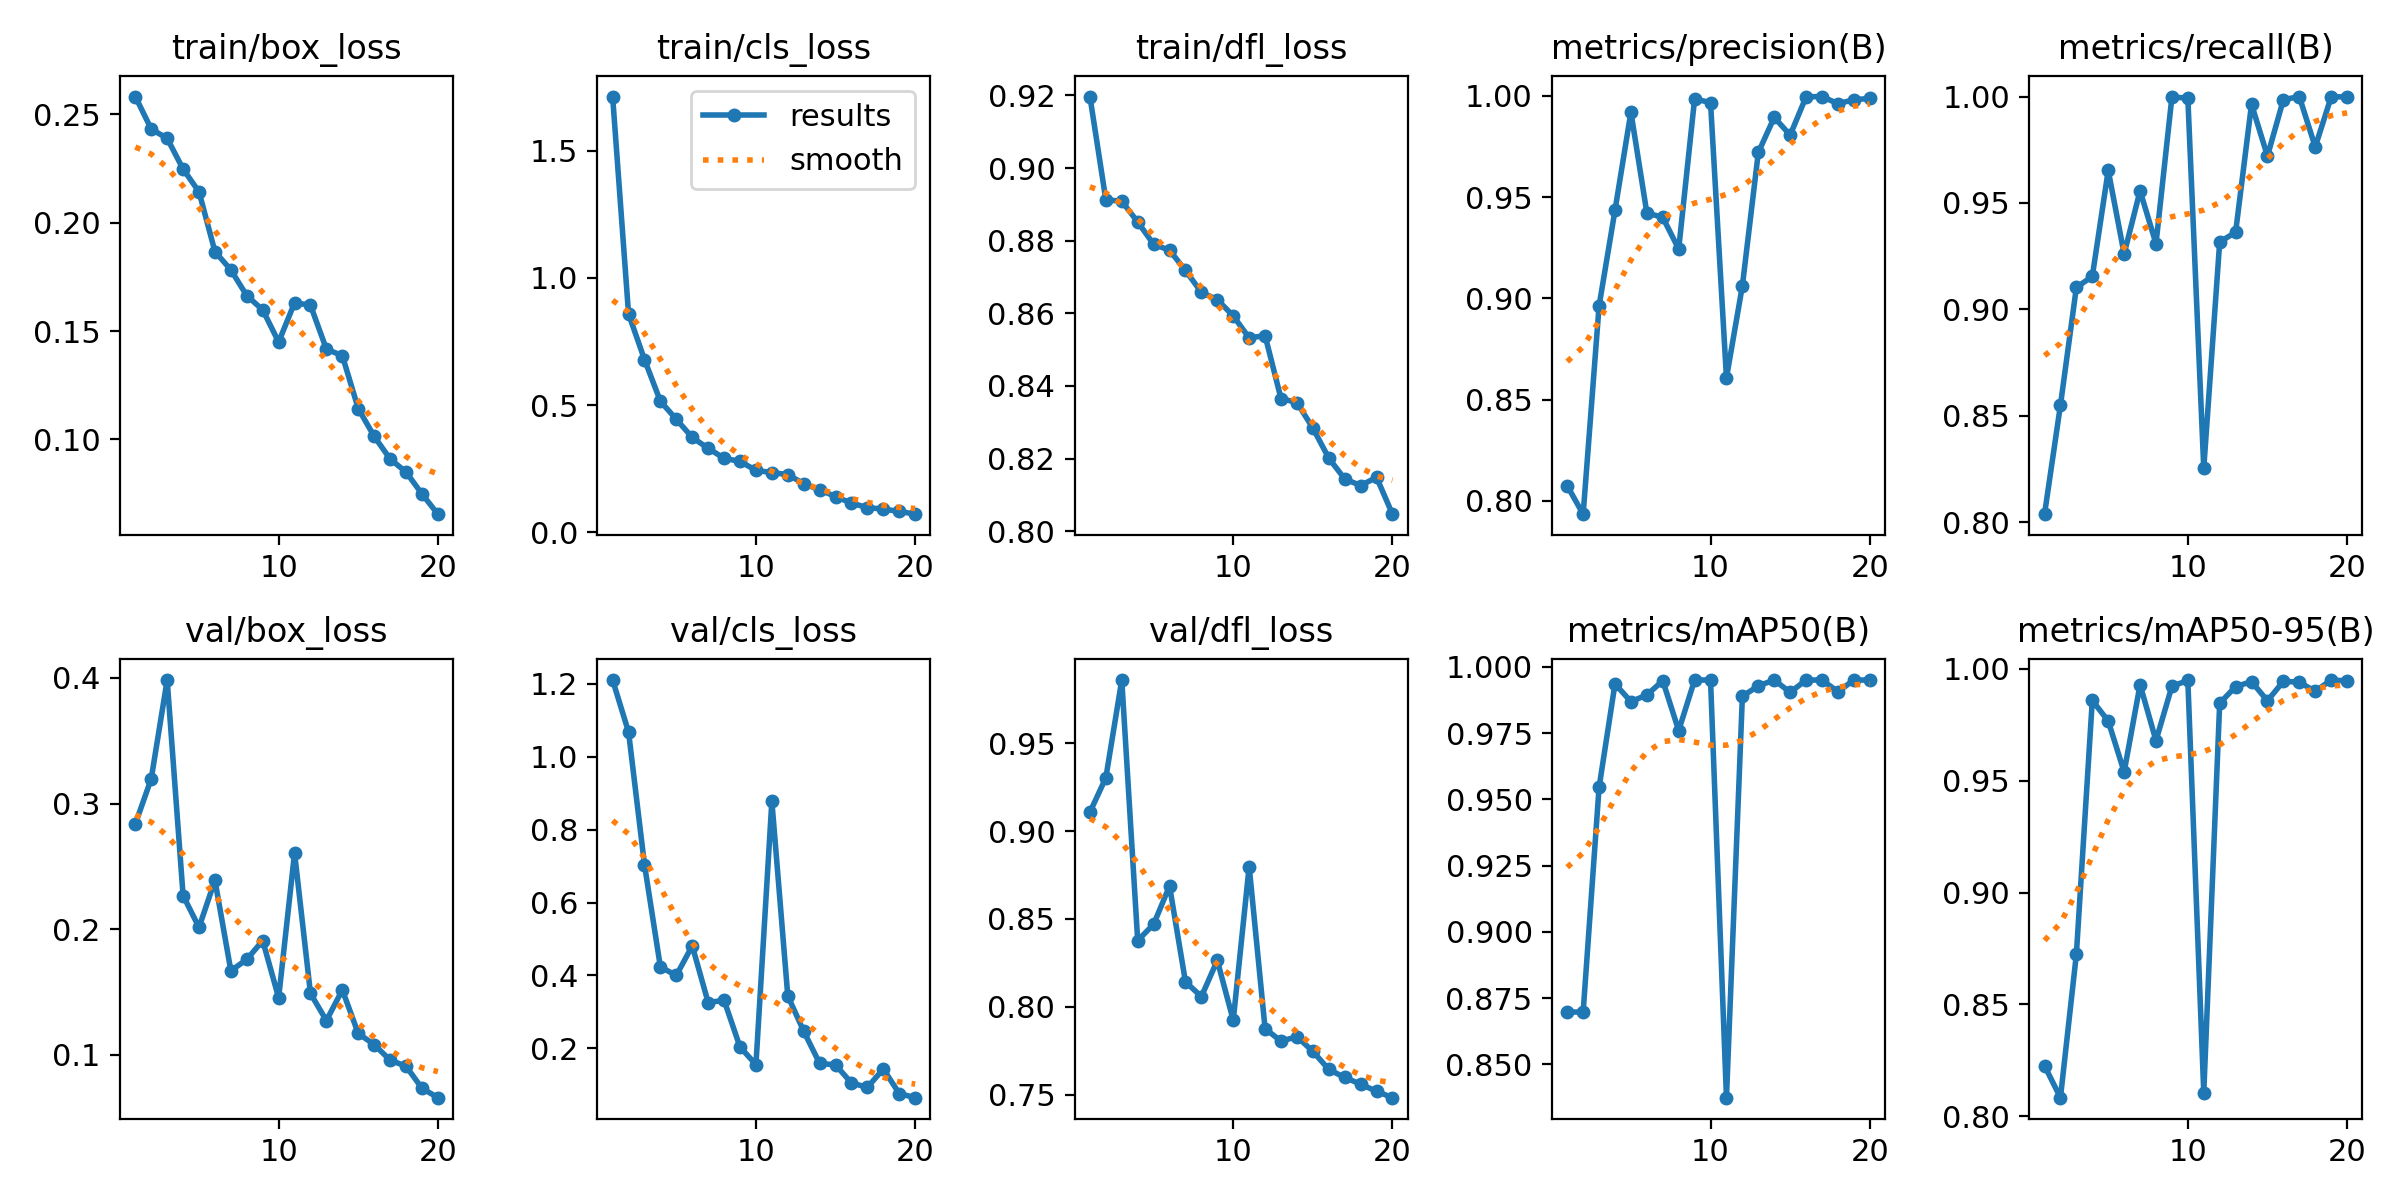

The table this chart was drawn from, first rows:
epoch, time, train/box_loss, train/cls_loss, train/dfl_loss, metrics/precision(B), metrics/recall(B), metrics/mAP50(B), metrics/mAP50-95(B), val/box_loss, val/cls_loss, val/dfl_loss, lr/pg0, lr/pg1, lr/pg2
1, 42.62, 0.2583, 1.712, 0.9197, 0.8074, 0.8037, 0.8697, 0.8226, 0.2838, 1.21, 0.9108, 0.0004743, 0.0004743, 0.0004743
2, 82.52, 0.2432, 0.8582, 0.8912, 0.7934, 0.8549, 0.8697, 0.8083, 0.3198, 1.068, 0.9304, 0.0009036, 0.0009036, 0.0009036
3, 120.8, 0.239, 0.6788, 0.8909, 0.8962, 0.9103, 0.9545, 0.8724, 0.3983, 0.7041, 0.986, 0.001286, 0.001286, 0.001286
4, 159, 0.2248, 0.5148, 0.8851, 0.9435, 0.9155, 0.9936, 0.9859, 0.2268, 0.4234, 0.8377, 0.001217, 0.001217, 0.001217
5, 197.7, 0.2143, 0.4438, 0.879, 0.9919, 0.9653, 0.9869, 0.9767, 0.2015, 0.4001, 0.847, 0.001146, 0.001146, 0.001146
6, 236.3, 0.1867, 0.3726, 0.8774, 0.9422, 0.9261, 0.9894, 0.9539, 0.239, 0.4814, 0.8688, 0.001075, 0.001075, 0.001075
7, 275.2, 0.1783, 0.3298, 0.8718, 0.9399, 0.9557, 0.9948, 0.9929, 0.1669, 0.3259, 0.8142, 0.001005, 0.001005, 0.001005
8, 313.9, 0.1664, 0.2908, 0.8658, 0.9243, 0.9309, 0.9759, 0.9679, 0.176, 0.332, 0.8058, 0.0009339, 0.0009339, 0.0009339
9, 352.6, 0.1598, 0.2782, 0.8637, 0.9985, 0.9998, 0.995, 0.9922, 0.191, 0.2039, 0.8264, 0.0008631, 0.0008631, 0.0008631
10, 391, 0.145, 0.2436, 0.8593, 0.9966, 0.9993, 0.995, 0.9948, 0.1455, 0.1558, 0.7923, 0.0007924, 0.0007924, 0.0007924
11, 449.5, 0.1631, 0.2342, 0.8532, 0.8607, 0.8254, 0.8374, 0.8106, 0.2608, 0.8779, 0.8798, 0.0007216, 0.0007216, 0.0007216
12, 487.8, 0.162, 0.2268, 0.8538, 0.9062, 0.9316, 0.9889, 0.9846, 0.1489, 0.3441, 0.7876, 0.0006509, 0.0006509, 0.0006509
13, 525.9, 0.1417, 0.1906, 0.8365, 0.972, 0.9362, 0.9928, 0.992, 0.1273, 0.2472, 0.7805, 0.0005802, 0.0005802, 0.0005802
14, 564.1, 0.1387, 0.167, 0.8354, 0.9894, 0.9964, 0.995, 0.9943, 0.1517, 0.159, 0.783, 0.0005094, 0.0005094, 0.0005094
15, 602.2, 0.1142, 0.1401, 0.8284, 0.9806, 0.972, 0.9904, 0.9857, 0.1171, 0.1548, 0.7747, 0.0004387, 0.0004387, 0.0004387
16, 640.1, 0.1015, 0.1145, 0.8201, 0.9995, 0.9985, 0.995, 0.9944, 0.1082, 0.1052, 0.7643, 0.000368, 0.000368, 0.000368
17, 678.6, 0.09102, 0.09686, 0.8144, 0.9996, 1, 0.995, 0.994, 0.09581, 0.09318, 0.7598, 0.0002972, 0.0002972, 0.0002972
18, 717.8, 0.08497, 0.0909, 0.8126, 0.9961, 0.9763, 0.9906, 0.99, 0.09101, 0.1436, 0.756, 0.0002265, 0.0002265, 0.0002265
19, 756.1, 0.07489, 0.08211, 0.8148, 0.9981, 0.9998, 0.995, 0.995, 0.07348, 0.07624, 0.7519, 0.0001558, 0.0001558, 0.0001558
20, 794, 0.06553, 0.07106, 0.8047, 0.9987, 0.9999, 0.995, 0.9946, 0.06595, 0.06489, 0.7483, 8.50255e-05, 8.50255e-05, 8.50255e-05
